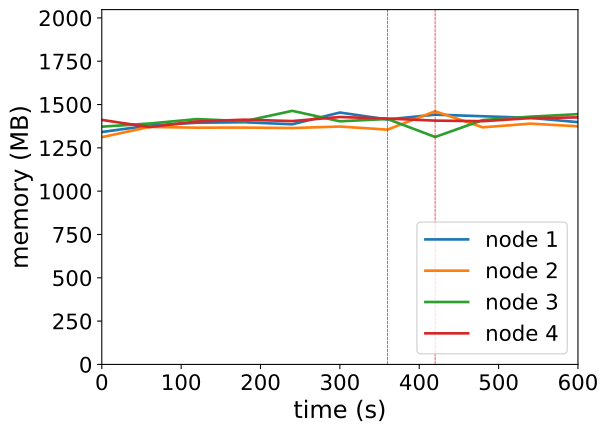

The data file committed next to this chart (first rows):
timestamp, ppgcc-m02_pod_amount, ppgcc-m02_memory, ppgcc-m02_cpu, ppgcc-m03_pod_amount, ppgcc-m03_memory, ppgcc-m03_cpu, ppgcc-m04_pod_amount, ppgcc-m04_memory, ppgcc-m04_cpu, ppgcc-m05_pod_amount, ppgcc-m05_memory, ppgcc-m05_cpu
0, 5, 1373776, 566324600, 5, 1343120, 631910987, 5, 1405180, 679426589, 5, 1445316, 670928095
60, 5, 1411924, 602579855, 5, 1403840, 661048656, 5, 1423792, 692442596, 5, 1402680, 597639175
120, 5, 1428424, 567141132, 5, 1399352, 634777639, 5, 1449928, 736654497, 5, 1436208, 622881351
180, 5, 1431460, 603828985, 5, 1399748, 649674300, 5, 1437784, 696801694, 5, 1446504, 637220598
240, 5, 1419316, 490014406, 5, 1397108, 643774411, 5, 1498768, 777158846, 5, 1438320, 628697886
300, 5, 1488748, 620155456, 5, 1405952, 640889013, 5, 1436992, 658562652, 5, 1462344, 628580632
360, 5, 1447828, 576026446, 5, 1387736, 663626808, 5, 1450588, 685656675, 5, 1453104, 663364530
420, 5, 1476340, 567016939, 6, 1496108, 769503615, 4, 1344196, 640162819, 5, 1440960, 583561184
480, 5, 1466836, 581257046, 5, 1401332, 771862813, 5, 1444120, 632457355, 5, 1437660, 589551271
540, 5, 1457332, 591231895, 5, 1423112, 645664798, 5, 1464316, 713568119, 5, 1455876, 646679691
600, 5, 1431988, 576194223, 5, 1407404, 612204432, 5, 1479364, 747951167, 5, 1459968, 588090585
